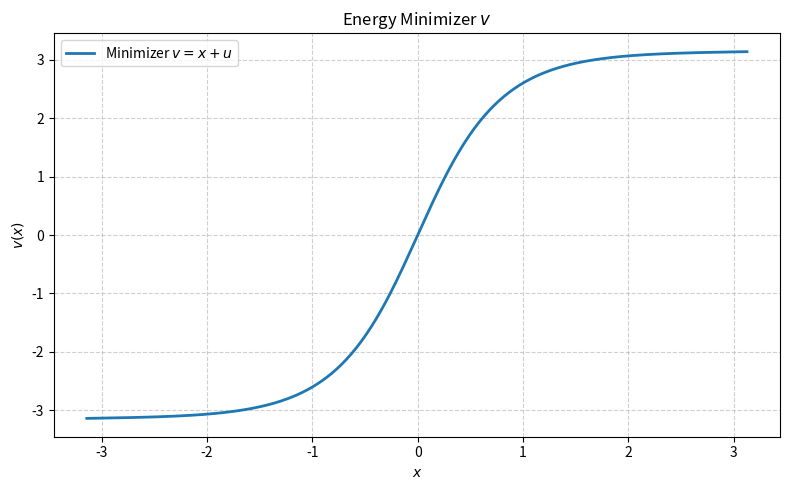
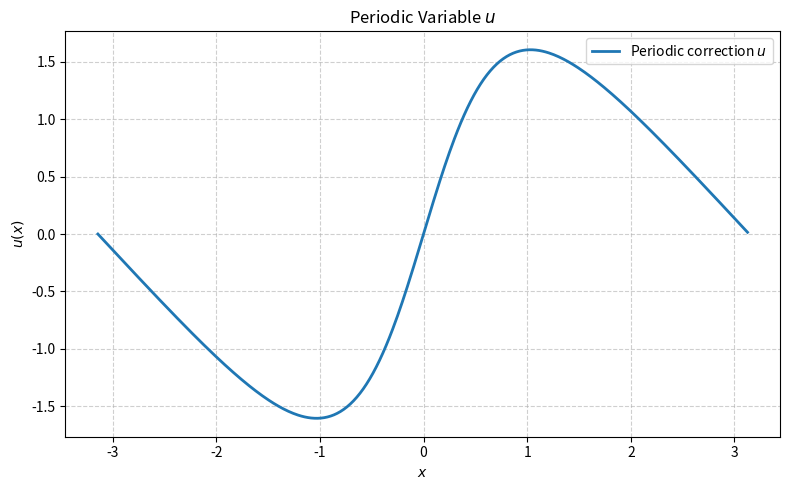

These charts were generated, in order, by the following Python code:
import numpy as np
import matplotlib.pyplot as plt
import scipy.optimize as opt

# number of grid points
N = 400

# choose this depending on which model you want:
# 1) exact paper functional J[v] = ∫ (1/2)|v'|^2 + cos(v) dx  --> alpha = 1.0
# 2) epsilon-family analogue                        --> alpha = eps**2
eps = 0.5
alpha = eps**2  # use alpha = eps**2 if you want an epsilon-scaled family

# grid on [-pi, pi)
x = np.linspace(-np.pi, np.pi, N, endpoint=False)
dx = 2 * np.pi / N


def energy_u(u):
    """
    Minimize in the periodic variable u, where v = x + u.
    Then J[v] is equivalent (up to an additive constant) to

        E[u] = ∫ (alpha/2) |u'|^2 + cos(x+u) dx

    when W(v)=cos(v).
    """
    du = np.roll(u, -1) - u  # forward difference, periodic
    elasticity = 0.5 * alpha * (du / dx)**2
    stacking = np.cos(x + u)
    return np.sum(elasticity + stacking) * dx


def grad_energy_u(u):
    """
    Gradient of the discrete energy above.
    """
    grad_elasticity = alpha * (2 * u - np.roll(u, 1) - np.roll(u, -1)) / dx
    grad_stacking = -np.sin(x + u) * dx
    return grad_elasticity + grad_stacking


def get_u():
    # symmetric initial guess helps select the centered odd minimizer
    u0 = np.zeros(N)

    u_min, E_min, info = opt.fmin_l_bfgs_b(energy_u,
                                           u0,
                                           fprime=grad_energy_u,
                                           pgtol=1e-10,
                                           maxiter=500)

    print("Optimizer info:", info["task"])
    print(f"Parameters: eps={eps}, alpha={alpha}")
    print("Final energy:", E_min)
    return u_min


if __name__ == "__main__":
    u = get_u()
    v = x + u

    np.save("u_min.npy", u)
    np.save("v_min.npy", v)

    plt.figure(figsize=(8, 5))
    plt.plot(x, v, linewidth=2, label="Minimizer $v=x+u$")
    plt.xlabel("$x$")
    plt.ylabel("$v(x)$")
    plt.title("Energy Minimizer $v$")
    plt.grid(True, linestyle="--", alpha=0.6)
    plt.legend()
    plt.tight_layout()
    plt.savefig("minimizer_v.pdf")

    plt.figure(figsize=(8, 5))
    plt.plot(x, u, linewidth=2, label="Periodic correction $u$")
    plt.xlabel("$x$")
    plt.ylabel("$u(x)$")
    plt.title("Periodic Variable $u$")
    plt.grid(True, linestyle="--", alpha=0.6)
    plt.legend()
    plt.tight_layout()
    plt.savefig("minimizer_u.pdf")

    plt.show()
